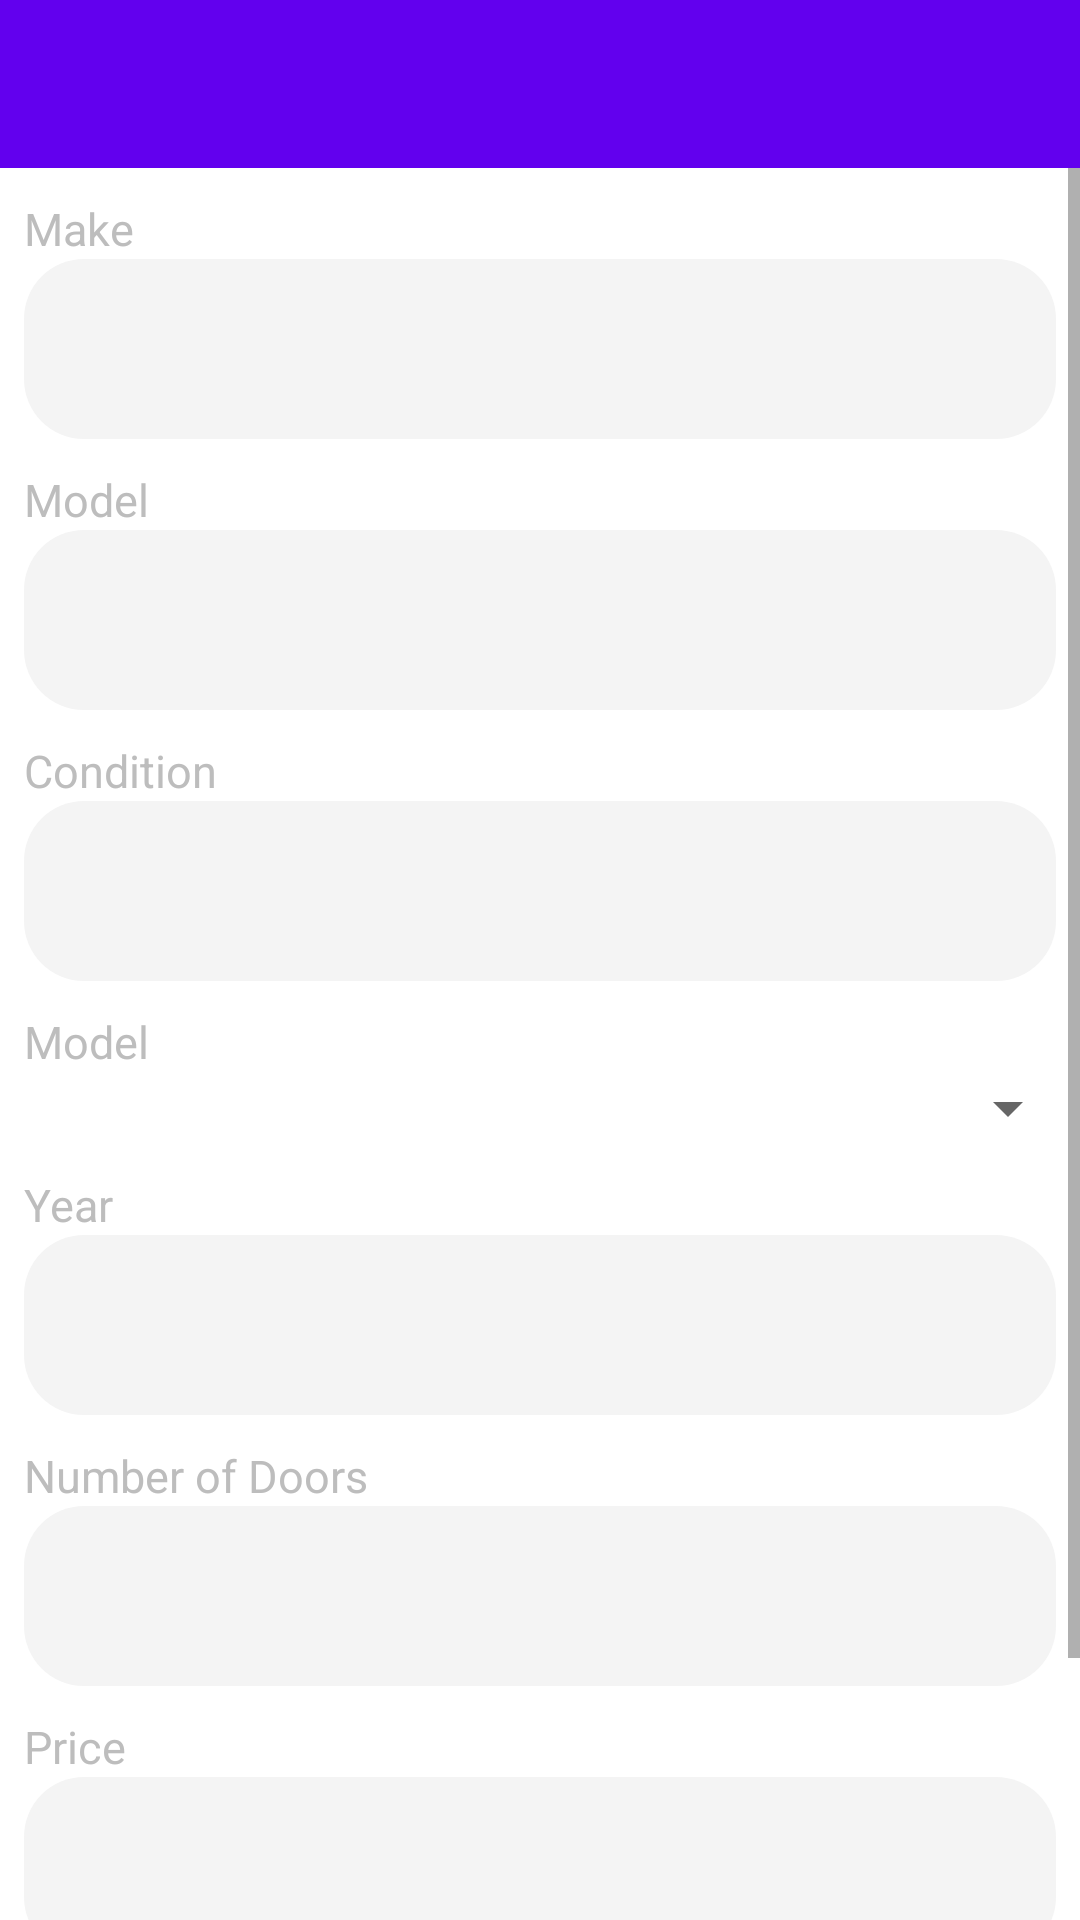

Layout XML and referenced resources for this Android screen:
<!-- AndroidManifest.xml: application theme AppTheme -->
<!-- res/layout/add_vehicle.xml -->
<?xml version="1.0" encoding="utf-8"?>

<LinearLayout xmlns:android="http://schemas.android.com/apk/res/android"
    xmlns:app="http://schemas.android.com/apk/res-auto"
    xmlns:tools="http://schemas.android.com/tools"
    android:layout_width="match_parent"
    android:layout_height="match_parent"
    android:background="@android:color/white"
    android:orientation="vertical">

    <RelativeLayout
        android:layout_width="match_parent"
        android:layout_height="wrap_content">

        <com.google.android.material.appbar.AppBarLayout
            android:layout_width="match_parent"
            android:layout_height="wrap_content"
            app:layout_constraintEnd_toEndOf="parent"
            app:layout_constraintStart_toStartOf="parent"
            app:layout_constraintTop_toTopOf="parent">

            <androidx.appcompat.widget.Toolbar
                android:id="@+id/toolbar"
                android:layout_width="match_parent"
                android:layout_height="wrap_content"
                android:background="?attr/colorPrimary"
                android:minHeight="?attr/actionBarSize"
                android:theme="?attr/actionBarTheme"
                tools:layout_editor_absoluteX="0dp"
                tools:layout_editor_absoluteY="0dp" />

        </com.google.android.material.appbar.AppBarLayout>
    </RelativeLayout>

    <ScrollView
        android:layout_width="match_parent"
        android:layout_height="match_parent">

        <LinearLayout
            android:layout_width="match_parent"
            android:layout_height="wrap_content"
            android:orientation="vertical">

            <TextView
                android:layout_width="match_parent"
                android:layout_height="wrap_content"
                android:layout_marginLeft="8dp"
                android:layout_marginTop="10dp"
                android:text="Make"
                android:textColor="#BDBDBD"
                android:textSize="15sp" />

            <EditText
                android:id="@+id/make_edit"
                android:layout_width="match_parent"
                android:layout_height="60dp"
                android:layout_marginLeft="8dp"
                android:layout_marginRight="8dp"
                android:background="@drawable/background" />

            <TextView
                android:layout_width="match_parent"
                android:layout_height="wrap_content"
                android:layout_marginLeft="8dp"
                android:layout_marginTop="10dp"
                android:text="Model"
                android:textColor="#BDBDBD"
                android:textSize="15sp" />

            <EditText
                android:id="@+id/model_edit"
                android:layout_width="match_parent"
                android:layout_height="60dp"
                android:layout_marginLeft="8dp"
                android:layout_marginRight="8dp"
                android:background="@drawable/background" />

            <TextView
                android:layout_width="match_parent"
                android:layout_height="wrap_content"
                android:layout_marginLeft="8dp"
                android:layout_marginTop="10dp"
                android:text="Condition"
                android:textColor="#BDBDBD"
                android:textSize="15sp" />

            <EditText
                android:id="@+id/condition_edit"
                android:layout_width="match_parent"
                android:layout_height="60dp"
                android:layout_marginLeft="8dp"
                android:layout_marginRight="8dp"
                android:background="@drawable/background" />

            <TextView
                android:layout_width="match_parent"
                android:layout_height="wrap_content"
                android:layout_marginLeft="8dp"
                android:layout_marginTop="10dp"
                android:text="Model"
                android:textColor="#BDBDBD"
                android:textSize="15sp" />

            <Spinner
                android:id="@+id/cylinder_edit"
                android:layout_width="match_parent"
                android:layout_height="wrap_content" />

            <TextView
                android:layout_width="match_parent"
                android:layout_height="wrap_content"
                android:layout_marginLeft="8dp"
                android:layout_marginTop="10dp"
                android:text="Year"
                android:textColor="#BDBDBD"
                android:textSize="15sp" />

            <EditText
                android:id="@+id/year_edit"
                android:layout_width="match_parent"
                android:layout_height="60dp"
                android:layout_marginLeft="8dp"
                android:layout_marginRight="8dp"
                android:background="@drawable/background" />

            <TextView
                android:layout_width="match_parent"
                android:layout_height="wrap_content"
                android:layout_marginLeft="8dp"
                android:layout_marginTop="10dp"
                android:text="Number of Doors"
                android:textColor="#BDBDBD"
                android:textSize="15sp" />

            <EditText
                android:id="@+id/doors_edit"
                android:layout_width="match_parent"
                android:layout_height="60dp"
                android:layout_marginLeft="8dp"
                android:layout_marginRight="8dp"
                android:background="@drawable/background"
                android:inputType="number" />

            <TextView
                android:layout_width="match_parent"
                android:layout_height="wrap_content"
                android:layout_marginLeft="8dp"
                android:layout_marginTop="10dp"
                android:text="Price"
                android:textColor="#BDBDBD"
                android:textSize="15sp" />

            <EditText
                android:id="@+id/price_edit"
                android:layout_width="match_parent"
                android:layout_height="60dp"
                android:layout_marginLeft="8dp"
                android:layout_marginRight="8dp"
                android:background="@drawable/background" />

            <TextView
                android:layout_width="match_parent"
                android:layout_height="wrap_content"
                android:layout_marginLeft="8dp"
                android:layout_marginTop="10dp"
                android:text="Color"
                android:textColor="#BDBDBD"
                android:textSize="15sp" />

            <EditText
                android:id="@+id/color_edit"
                android:layout_width="match_parent"
                android:layout_height="60dp"
                android:layout_marginLeft="8dp"
                android:layout_marginRight="8dp"
                android:background="@drawable/background" />
        </LinearLayout>
    </ScrollView>

</LinearLayout>
<!-- resources referenced by this layout -->
<resources>
  <!-- drawable background (drawable) -->
  <?xml version="1.0" encoding="utf-8"?>
  
  <shape xmlns:android="http://schemas.android.com/apk/res/android" android:shape="rectangle">
  <solid android:color="#F4F4F4"/>
      <corners android:radius="20dp"/>
  </shape>
  <style name="AppTheme" parent="Theme.AppCompat.Light.DarkActionBar">
          
          <item name="colorPrimary">@color/colorPrimary</item>
          <item name="colorPrimaryDark">@color/colorPrimaryDark</item>
          <item name="colorAccent">@color/colorAccent</item>
      </style>
  <!-- not gathered from this repository: default colours our renderer supplied (Android Studio template values) -->
  <color name="colorPrimary">#FF6200EE</color>
  <color name="colorPrimaryDark">#FF3700B3</color>
  <color name="colorAccent">#FF03DAC5</color>
</resources>
